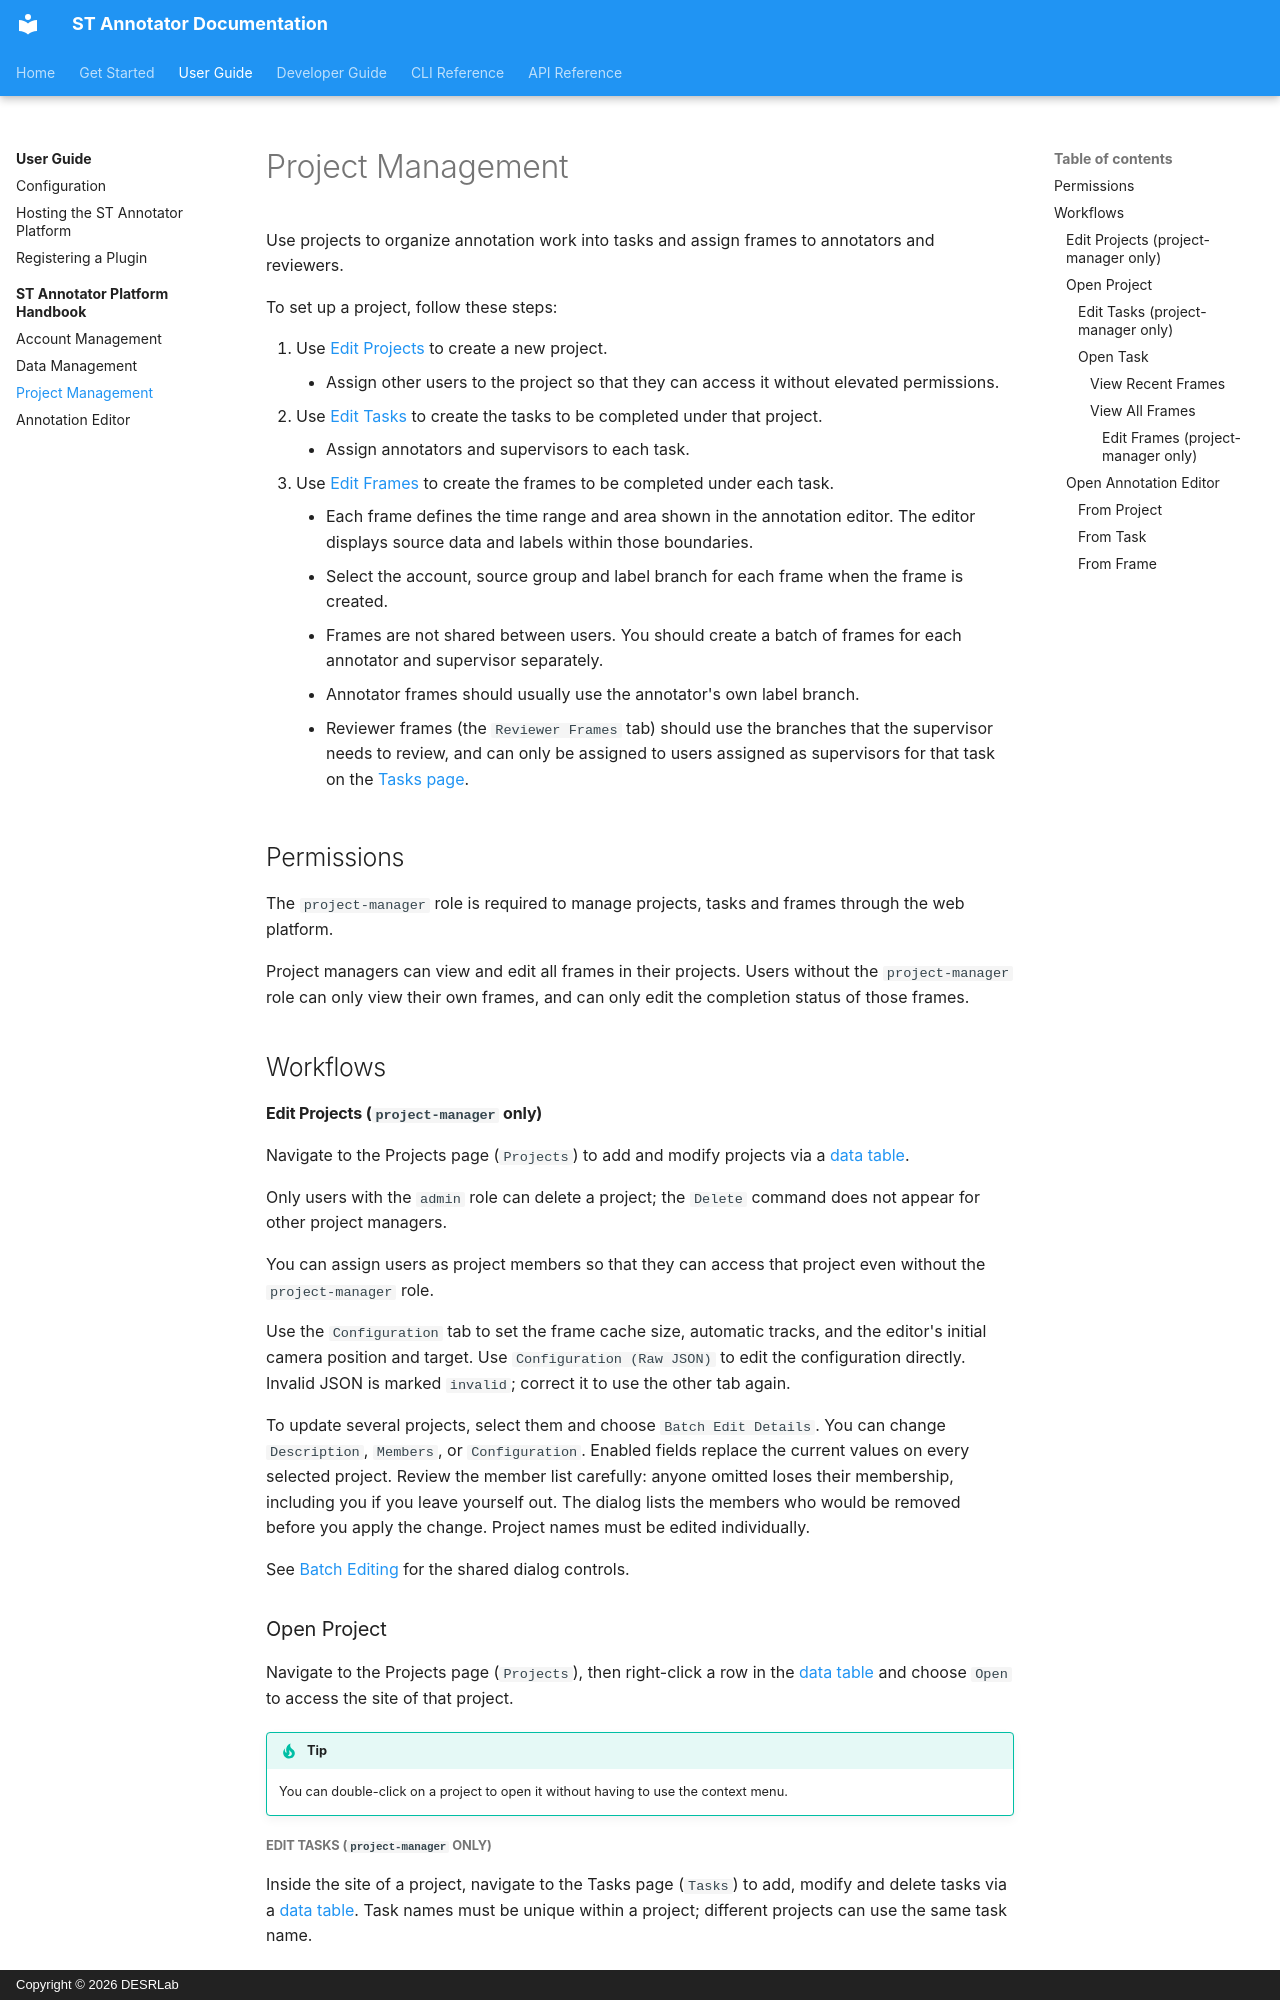

repository: DESRLab/st-annotator · page: user/handbook/project/index.html · generator: mkdocs · copyright: Copyright © 2026 DESRLab

# Project Management

Use projects to organize annotation work into tasks and assign frames to annotators and reviewers.

To set up a project, follow these steps:

1. Use [Edit Projects](#edit-projects) to create a new project.
    - Assign other users to the project so that they can access it without elevated permissions.
2. Use [Edit Tasks](#edit-tasks) to create the tasks to be completed under that project.
    - Assign annotators and supervisors to each task.
3. Use [Edit Frames](#edit-frames) to create the frames to be completed under each task.
    - Each frame defines the time range and area shown in the annotation editor. The editor displays source data and labels within those boundaries.
    - Select the account, source group and label branch for each frame when the frame is created.
    - Frames are not shared between users. You should create a batch of frames for each annotator and supervisor separately.
    - Annotator frames should usually use the annotator's own label branch.
    - Reviewer frames (the `Reviewer Frames` tab) should use the branches that the supervisor needs to review, and can only be assigned to users assigned as supervisors for that task on the [Tasks page](#edit-tasks).

## Permissions

The `project-manager` role is required to manage projects, tasks and frames through the web platform.

Project managers can view and edit all frames in their projects. Users without the `project-manager` role can only view their own frames, and can only edit the completion status of those frames.

## Workflows

<a id="edit-projects"></a>
#### Edit Projects (`project-manager` only)

Navigate to the Projects page (`Projects`) to add and modify projects via a [data table](./index.md#data-table).

Only users with the `admin` role can delete a project; the `Delete` command does not appear for other project managers.

You can assign users as project members so that they can access that project even without the `project-manager` role.

Use the `Configuration` tab to set the frame cache size, automatic tracks, and
the editor's initial camera position and target. Use `Configuration (Raw JSON)`
to edit the configuration directly. Invalid JSON is marked `invalid`; correct it
to use the other tab again.

To update several projects, select them and choose `Batch Edit Details`. You can
change `Description`, `Members`, or `Configuration`. Enabled fields replace the
current values on every selected project. Review the member list carefully:
anyone omitted loses their membership, including you if you leave yourself out.
The dialog lists the members who would be removed before you apply the change.
Project names must be edited individually.

See [Batch Editing](./index.md#batch-editing) for the shared dialog controls.

### Open Project

Navigate to the Projects page (`Projects`), then right-click a row in the [data table](./index.md#data-table) and choose `Open` to access the site of that project.

!!! tip
    You can double-click on a project to open it without having to use the context menu.

<a id="edit-tasks"></a>
